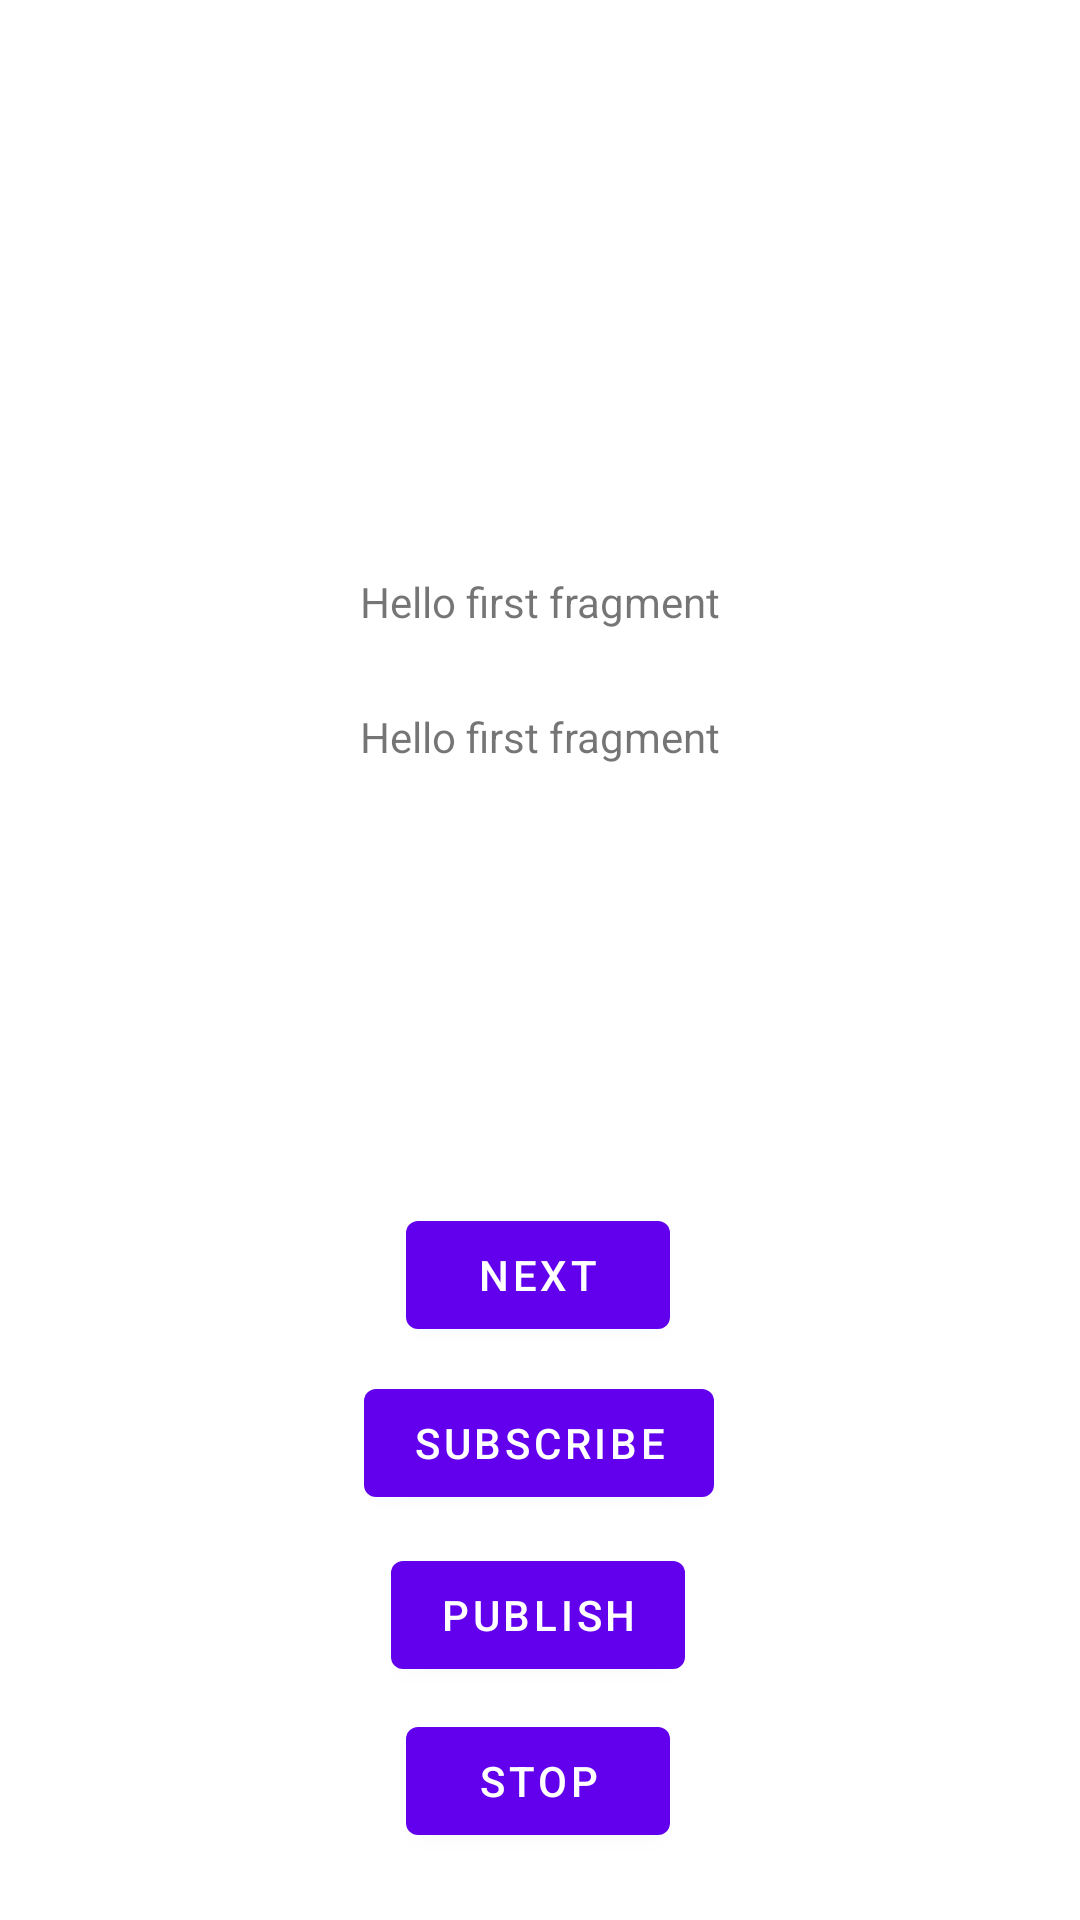

Write the Android layout XML for this screen, with the resource values it uses.
<!-- AndroidManifest.xml: application theme Theme.OpenNan_Test -->
<!-- res/layout/fragment_first.xml -->
<?xml version="1.0" encoding="utf-8"?>
<androidx.constraintlayout.widget.ConstraintLayout xmlns:android="http://schemas.android.com/apk/res/android"
    xmlns:app="http://schemas.android.com/apk/res-auto"
    xmlns:tools="http://schemas.android.com/tools"
    android:layout_width="match_parent"
    android:layout_height="match_parent"
    tools:context=".FirstFragment">

    <TextView
        android:id="@+id/wifi_aware_support"
        android:layout_width="wrap_content"
        android:layout_height="wrap_content"
        android:text="@string/hello_first_fragment"
        app:layout_constraintBottom_toTopOf="@id/button_first"
        app:layout_constraintEnd_toEndOf="parent"
        app:layout_constraintStart_toStartOf="parent"
        app:layout_constraintTop_toTopOf="parent" />

    <TextView
        android:id="@+id/wifi_aware_availability"
        android:layout_width="wrap_content"
        android:layout_height="wrap_content"
        android:layout_marginTop="45dp"
        android:text="@string/hello_first_fragment"
        app:layout_constraintBottom_toTopOf="@+id/button_first"
        app:layout_constraintEnd_toEndOf="parent"
        app:layout_constraintStart_toStartOf="parent"
        app:layout_constraintTop_toTopOf="@+id/wifi_aware_support"
        app:layout_constraintVertical_bias="0.0" />

    <Button
        android:id="@+id/button_first"
        android:layout_width="wrap_content"
        android:layout_height="wrap_content"
        android:text="@string/next"
        app:layout_constraintBottom_toBottomOf="parent"
        app:layout_constraintEnd_toEndOf="parent"
        app:layout_constraintHorizontal_bias="0.498"
        app:layout_constraintStart_toStartOf="parent"
        app:layout_constraintTop_toBottomOf="@id/wifi_aware_support" />

    <Button
        android:id="@+id/subscribe"
        android:layout_width="wrap_content"
        android:layout_height="wrap_content"
        android:layout_marginTop="8dp"
        android:text="Subscribe"
        app:layout_constraintEnd_toEndOf="parent"
        app:layout_constraintHorizontal_bias="0.498"
        app:layout_constraintStart_toStartOf="parent"
        app:layout_constraintTop_toBottomOf="@+id/button_first" />

    <Button
        android:id="@+id/publish"
        android:layout_width="wrap_content"
        android:layout_height="wrap_content"
        android:text="Publish"
        app:layout_constraintBottom_toBottomOf="parent"
        app:layout_constraintEnd_toEndOf="parent"
        app:layout_constraintHorizontal_bias="0.498"
        app:layout_constraintStart_toStartOf="parent"
        app:layout_constraintTop_toBottomOf="@+id/subscribe"
        app:layout_constraintVertical_bias="0.106" />

    <Button
        android:id="@+id/stop"
        android:layout_width="wrap_content"
        android:layout_height="wrap_content"
        android:text="Stop"
        app:layout_constraintBottom_toBottomOf="parent"
        app:layout_constraintEnd_toEndOf="parent"
        app:layout_constraintHorizontal_bias="0.498"
        app:layout_constraintStart_toStartOf="parent"
        app:layout_constraintTop_toBottomOf="@+id/publish"
        app:layout_constraintVertical_bias="0.25" />
</androidx.constraintlayout.widget.ConstraintLayout>
<!-- resources referenced by this layout -->
<resources>
  <string name="hello_first_fragment">Hello first fragment</string>
  <string name="next">Next</string>
  <style name="Theme.OpenNan_Test" parent="Theme.MaterialComponents.DayNight.DarkActionBar">
          
          <item name="colorPrimary">@color/purple_500</item>
          <item name="colorPrimaryVariant">@color/purple_700</item>
          <item name="colorOnPrimary">@color/white</item>
          
          <item name="colorSecondary">@color/teal_200</item>
          <item name="colorSecondaryVariant">@color/teal_700</item>
          <item name="colorOnSecondary">@color/black</item>
          
          <item name="android:statusBarColor" tools:targetApi="l">?attr/colorPrimaryVariant</item>
          
      </style>
  <!-- not gathered from this repository: default colours our renderer supplied (Android Studio template values) -->
  <color name="purple_500">#FF6200EE</color>
  <color name="purple_700">#FF3700B3</color>
  <color name="teal_200">#FF03DAC5</color>
  <color name="teal_700">#FF018786</color>
  <color name="black">#FF000000</color>
  <color name="white">#FFFFFFFF</color>
</resources>
